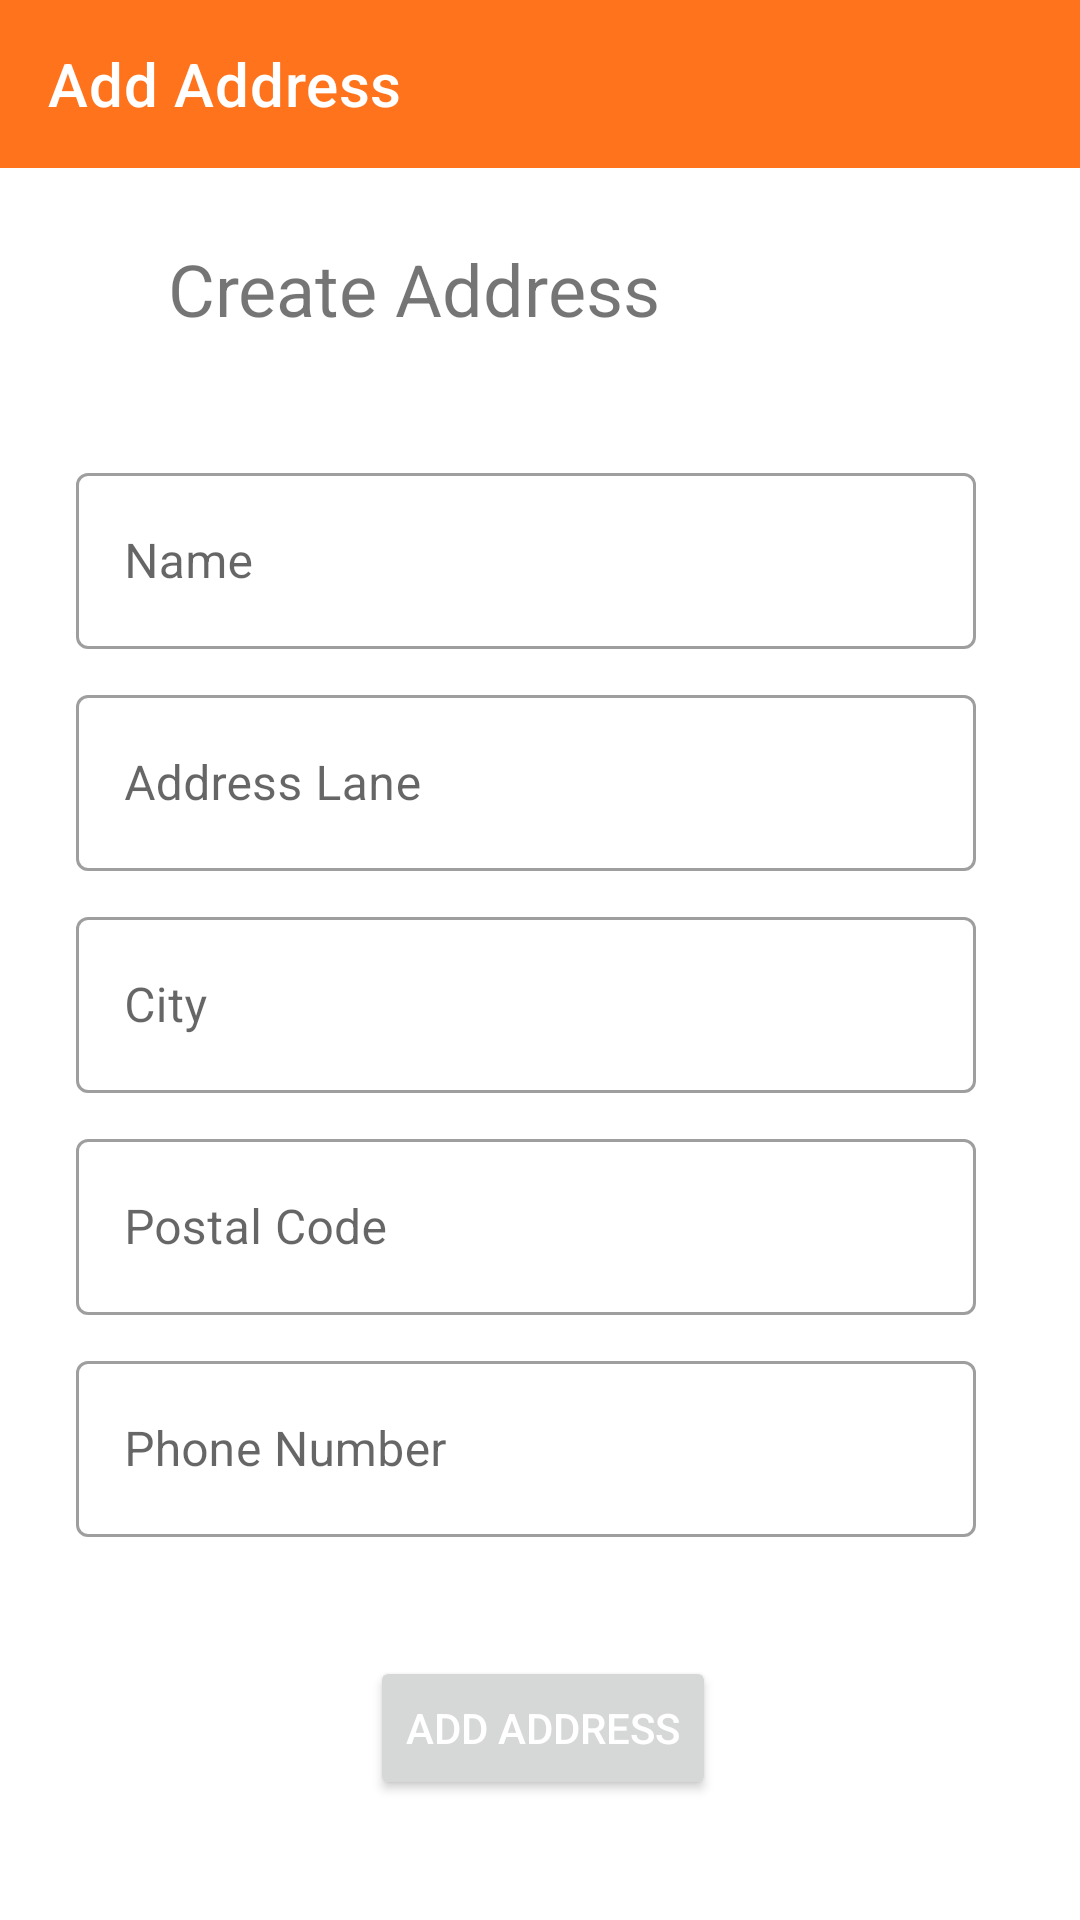

Write the Android layout XML for this screen, with the resource values it uses.
<!-- AndroidManifest.xml: application theme Theme.A9thili -->
<!-- res/layout/activity_add_address.xml -->
<?xml version="1.0" encoding="utf-8"?>
<androidx.constraintlayout.widget.ConstraintLayout xmlns:android="http://schemas.android.com/apk/res/android"
    xmlns:app="http://schemas.android.com/apk/res-auto"
    xmlns:tools="http://schemas.android.com/tools"
    android:layout_width="match_parent"
    android:layout_height="match_parent"
    tools:context=".activities.AddAddressActivity">

    <TextView
        android:id="@+id/textView8"
        android:layout_width="wrap_content"
        android:layout_height="wrap_content"
        android:layout_marginStart="56dp"
        android:layout_marginTop="24dp"
        android:text="Create Address"
        android:textSize="24sp"
        app:layout_constraintStart_toStartOf="parent"
        app:layout_constraintTop_toBottomOf="@+id/add_address_toolbar" />

    <com.google.android.material.textfield.TextInputLayout
        android:id="@+id/textInputLayout3"
        style="@style/Widget.MaterialComponents.TextInputLayout.OutlinedBox"
        android:layout_width="300dp"
        android:layout_height="64dp"
        android:layout_marginTop="40dp"
        android:hint="Name"
        app:layout_constraintEnd_toEndOf="parent"
        app:layout_constraintHorizontal_bias="0.424"
        app:layout_constraintStart_toStartOf="parent"
        app:layout_constraintTop_toBottomOf="@+id/textView8">

        <EditText
            android:id="@+id/ad_name"
            android:layout_width="match_parent"
            android:layout_height="match_parent"
            android:inputType="text" />

    </com.google.android.material.textfield.TextInputLayout>

    <com.google.android.material.textfield.TextInputLayout
        android:id="@+id/textInputLayout4"
        style="@style/Widget.MaterialComponents.TextInputLayout.OutlinedBox"
        android:layout_width="300dp"
        android:layout_height="64dp"
        android:layout_marginTop="10dp"
        android:hint="Address Lane"
        app:layout_constraintEnd_toEndOf="parent"
        app:layout_constraintHorizontal_bias="0.424"
        app:layout_constraintStart_toStartOf="parent"
        app:layout_constraintTop_toBottomOf="@+id/textInputLayout3">

        <EditText
            android:id="@+id/ad_address"
            android:layout_width="match_parent"
            android:layout_height="match_parent"
            android:inputType="text" />
    </com.google.android.material.textfield.TextInputLayout>

    <com.google.android.material.textfield.TextInputLayout
        android:id="@+id/textInputLayout5"
        style="@style/Widget.MaterialComponents.TextInputLayout.OutlinedBox"
        android:layout_width="300dp"
        android:layout_height="64dp"
        android:layout_marginTop="10dp"
        android:hint="City"
        app:layout_constraintEnd_toEndOf="parent"
        app:layout_constraintHorizontal_bias="0.424"
        app:layout_constraintStart_toStartOf="parent"
        app:layout_constraintTop_toBottomOf="@+id/textInputLayout4">

        <EditText
            android:id="@+id/ad_city"
            android:layout_width="match_parent"
            android:layout_height="match_parent"
            android:inputType="text" />

    </com.google.android.material.textfield.TextInputLayout>

    <com.google.android.material.textfield.TextInputLayout
        android:id="@+id/textInputLayout6"
        style="@style/Widget.MaterialComponents.TextInputLayout.OutlinedBox"
        android:layout_width="300dp"
        android:layout_height="64dp"
        android:layout_marginTop="10dp"
        android:hint="Postal Code"
        app:layout_constraintEnd_toEndOf="parent"
        app:layout_constraintHorizontal_bias="0.424"
        app:layout_constraintStart_toStartOf="parent"
        app:layout_constraintTop_toBottomOf="@+id/textInputLayout5">

        <EditText
            android:id="@+id/ad_code"
            android:layout_width="match_parent"
            android:layout_height="match_parent"
            android:inputType="number" />
    </com.google.android.material.textfield.TextInputLayout>

    <com.google.android.material.textfield.TextInputLayout
        style="@style/Widget.MaterialComponents.TextInputLayout.OutlinedBox"
        android:layout_width="300dp"
        android:layout_height="64dp"
        android:layout_marginTop="10dp"
        android:hint="Phone Number"
        app:layout_constraintEnd_toEndOf="parent"
        app:layout_constraintHorizontal_bias="0.424"
        app:layout_constraintStart_toStartOf="parent"
        app:layout_constraintTop_toBottomOf="@+id/textInputLayout6">

        <EditText
            android:id="@+id/ad_phone"
            android:layout_width="match_parent"
            android:layout_height="match_parent"
            android:inputType="number" />
    </com.google.android.material.textfield.TextInputLayout>

    <Button
        android:id="@+id/ad_add_address"
        android:layout_width="wrap_content"
        android:layout_height="wrap_content"
        android:layout_marginBottom="40dp"

        android:text="Add Address"
        android:textColor="@android:color/white"
        app:layout_constraintBottom_toBottomOf="parent"
        app:layout_constraintEnd_toEndOf="parent"
        app:layout_constraintHorizontal_bias="0.504"
        app:layout_constraintStart_toStartOf="parent" />

    <androidx.appcompat.widget.Toolbar
        android:id="@+id/add_address_toolbar"
        android:layout_width="match_parent"
        android:layout_height="wrap_content"
        android:background="#FF731D"
        android:minHeight="?attr/actionBarSize"
        android:theme="?attr/actionBarTheme"
        app:layout_constraintEnd_toEndOf="parent"
        app:layout_constraintStart_toStartOf="parent"
        app:layout_constraintTop_toTopOf="parent"
        app:title="Add Address" />



</androidx.constraintlayout.widget.ConstraintLayout>
<!-- resources referenced by this layout -->
<resources>
  <style name="Theme.A9thili" parent="Theme.MaterialComponents.DayNight.DarkActionBar">
          
          <item name="colorPrimary">@color/blue</item>
          <item name="colorPrimaryVariant">@color/pink</item>
          <item name="colorOnPrimary">@color/white</item>
          
          <item name="colorSecondary">@color/teal_200</item>
          <item name="colorSecondaryVariant">@color/teal_700</item>
          <item name="colorOnSecondary">@color/black</item>
          
          <item name="android:statusBarColor">?attr/colorPrimaryVariant</item>
          
      </style>
  <color name="blue">#1746A2</color>
  <color name="pink">#FF731D</color>
  <color name="white">#FFFFFFFF</color>
  <color name="teal_200">#FF03DAC5</color>
  <color name="teal_700">#FF018786</color>
  <color name="black">#FF000000</color>
</resources>
